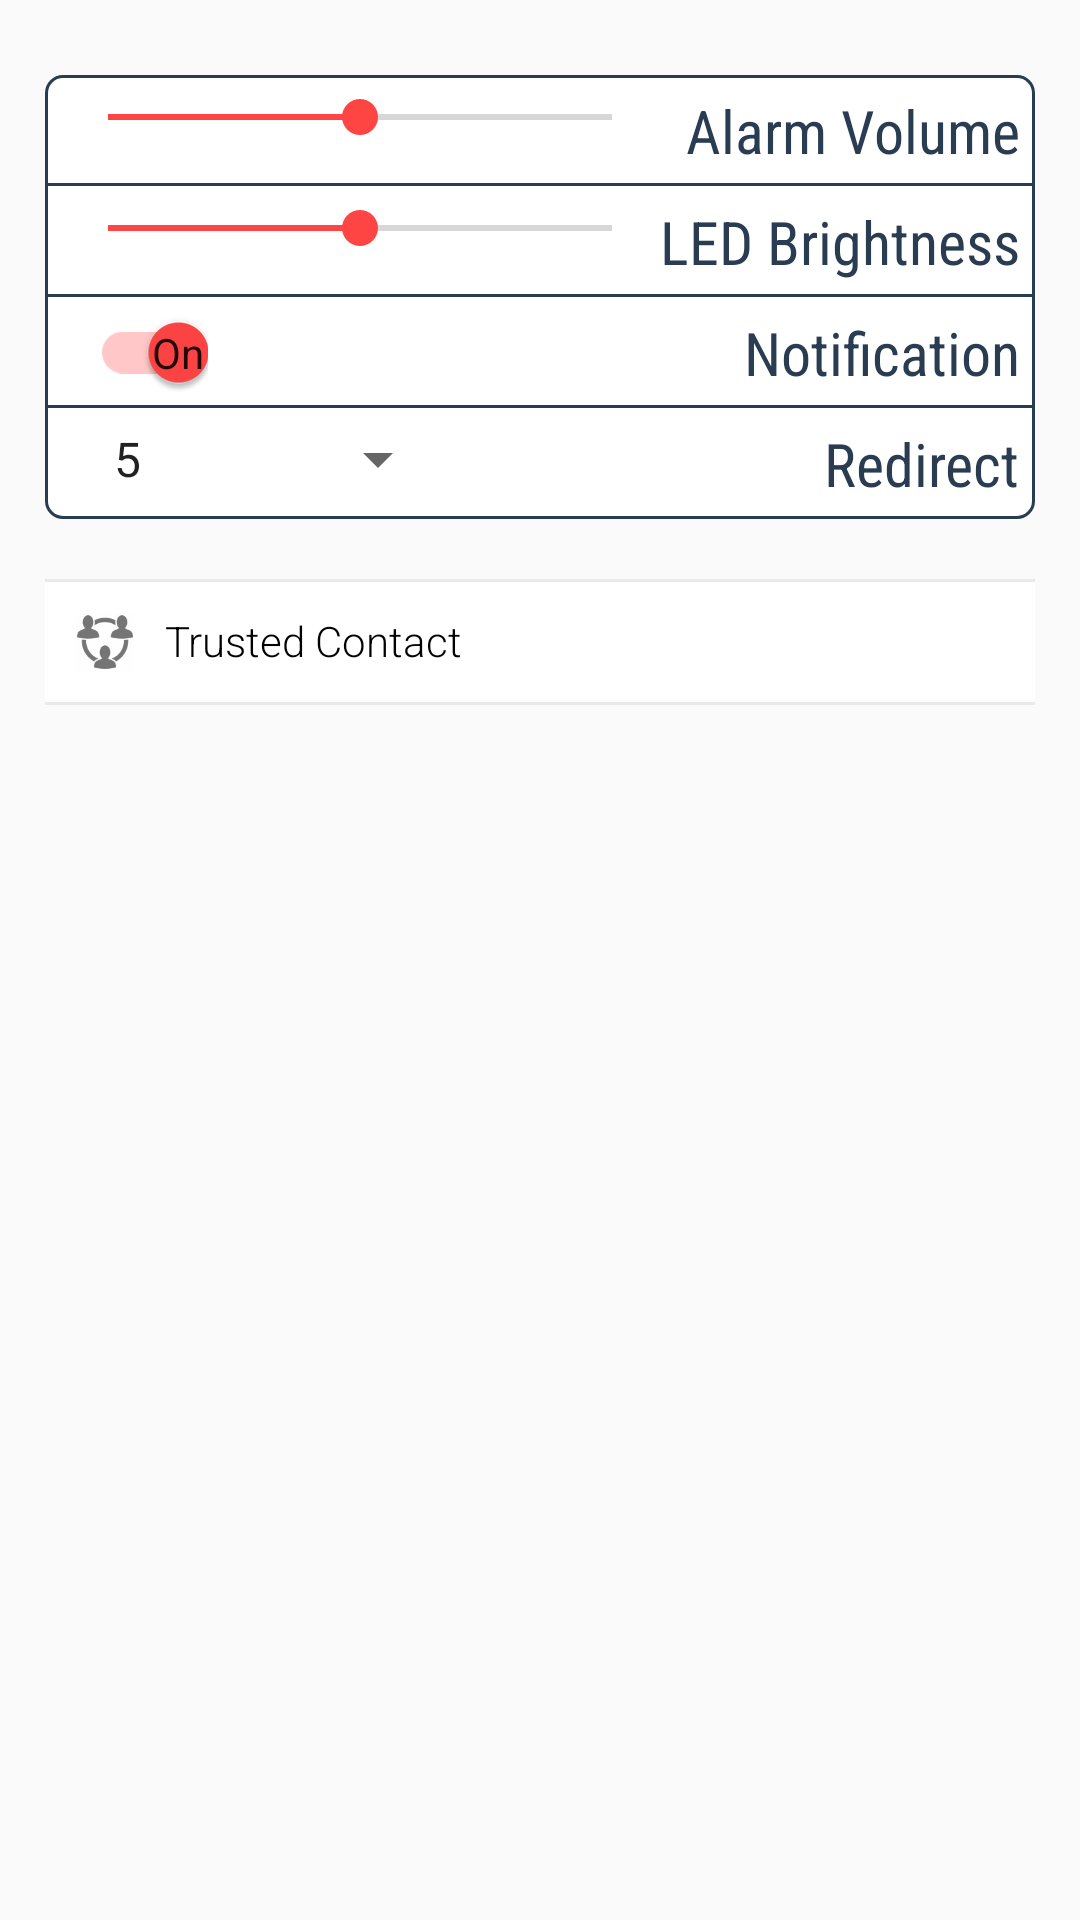

Here is an Android app screen rendered from its layout file. Give the layout XML and the strings, colors and styles it references.
<!-- AndroidManifest.xml: application theme AppTheme -->
<!-- res/layout/fragment_setting.xml -->
<?xml version="1.0" encoding="utf-8"?>
<LinearLayout xmlns:android="http://schemas.android.com/apk/res/android"
    xmlns:app="http://schemas.android.com/apk/res-auto"
    android:orientation="vertical"
    android:layout_width="match_parent"
    android:layout_height="match_parent"
    android:layout_marginTop="@dimen/twenty_dp"
    android:padding="@dimen/fifteen_dp">
    <RelativeLayout
        android:padding="@dimen/five_dp"
        android:paddingEnd="@dimen/five_dp"
        android:background="@drawable/relativelayout_shape"
        android:layout_marginTop="@dimen/ten_dp"
        android:layout_width="wrap_content"
        android:layout_height="wrap_content">
        <android.support.v7.widget.AppCompatSeekBar
            android:id="@+id/s1"
            android:layout_width="@dimen/seekbar"
            android:layout_height="wrap_content"
            android:max="10"
            android:progress="5"
            android:layout_alignParentTop="true"
            android:layout_alignParentStart="true" />
        <TextView
            android:layout_width="wrap_content"
            android:layout_height="wrap_content"
            style="@style/item_action_style"
            android:layout_marginLeft="@dimen/ten_dp"
            android:text="@string/danger.volume"
            android:layout_alignParentEnd="true"/>
    </RelativeLayout>
    <RelativeLayout
        android:padding="@dimen/five_dp"
        android:paddingEnd="@dimen/five_dp"
        android:background="@drawable/relativelayout_between_style"
        android:layout_width="wrap_content"
        android:layout_height="wrap_content">
        <android.support.v7.widget.AppCompatSeekBar
            android:id="@+id/s2"
            android:layout_width="@dimen/seekbar"
            android:layout_height="wrap_content"
            android:max="10"
            android:progress="5"
            android:layout_alignParentTop="true"
            android:layout_alignParentStart="true" />
        <TextView
            android:layout_width="wrap_content"
            android:layout_height="wrap_content"
            style="@style/item_action_style"
            android:layout_marginLeft="@dimen/ten_dp"
            android:text="@string/led.speed"
            android:layout_alignParentEnd="true"/>
    </RelativeLayout>
    <RelativeLayout
        android:padding="@dimen/five_dp"
        android:paddingEnd="@dimen/five_dp"
        android:background="@drawable/relativelayout_between_style"
        android:layout_width="wrap_content"
        android:layout_height="wrap_content">
        <android.support.v7.widget.SwitchCompat
            android:layout_marginLeft="@dimen/ten_dp"
            android:id="@+id/sw_noti"
            android:layout_width="wrap_content"
            android:layout_height="wrap_content"
            android:layout_alignParentTop="true"
            android:textOff="@string/off"
            android:textOn="@string/on"
            app:showText="true"
            android:checked="true"
            android:textColor="@color/colorAccent"
            android:layout_alignParentStart="true" />
        <TextView
            android:layout_width="wrap_content"
            android:layout_height="wrap_content"
            style="@style/item_action_style"
            android:layout_marginLeft="@dimen/ten_dp"
            android:text="@string/noti"
            android:layout_alignParentEnd="true"/>
    </RelativeLayout>

    <RelativeLayout
        android:padding="@dimen/five_dp"
        android:paddingEnd="@dimen/five_dp"
        android:background="@drawable/relativelayout_borderless_style"
        android:layout_width="wrap_content"
        android:layout_height="wrap_content">
        <android.support.v7.widget.AppCompatSpinner
            android:id="@+id/sp_redirect"
            android:layout_marginLeft="@dimen/ten_dp"
            android:layout_width="@dimen/login_icon_width"
            android:layout_height="wrap_content"
            android:entries="@array/redirect">
        </android.support.v7.widget.AppCompatSpinner>
        <TextView
            android:layout_width="wrap_content"
            android:layout_height="wrap_content"
            style="@style/item_action_style"
            android:layout_marginLeft="@dimen/ten_dp"
            android:text="@string/redirect"
            android:layout_toEndOf="@id/sw_led"
            android:layout_alignParentEnd="true"/>
    </RelativeLayout>
    <View
        android:layout_marginTop="@dimen/twenty_dp"
        style="@style/grey_line_style"/>
    <RelativeLayout
        android:id="@+id/rl_trusted"
        android:layout_width="match_parent"
        android:layout_height="wrap_content"
        android:background="@drawable/detail_item_select"
        android:padding="@dimen/ten_dp">
        <ImageView
            android:id="@+id/iv_icon"
            android:layout_width="@dimen/detail_icon"
            android:layout_height="@dimen/detail_icon"
            android:src="@drawable/ic_trusted"
            android:layout_centerVertical="true"
            />
        <TextView
            android:layout_width="wrap_content"
            android:layout_height="wrap_content"
            android:layout_marginLeft="@dimen/ten_dp"
            android:layout_toRightOf="@id/iv_icon"
            android:text="@string/trusted.contact"
            style="@style/detail_item_actionname"/>

        <ImageView
            android:src="@drawable/ic_right_driver"
            android:layout_width="wrap_content"
            android:layout_height="wrap_content"
            android:layout_alignParentRight="true"
            android:layout_centerVertical="true"
            />
    </RelativeLayout>

    <View
        android:id="@+id/detail_item_line"
        style="@style/grey_line_style"/>

</LinearLayout>
<!-- resources referenced by this layout -->
<resources>
  <string-array name="redirect">
          <item>5</item>
          <item>10</item>
          <item>15</item>
          <item>20</item>
      </string-array>
  <color name="colorAccent">#FF4081</color>
  <dimen name="detail_icon">20dp</dimen>
  <dimen name="fifteen_dp">15dp</dimen>
  <dimen name="five_dp">5dp</dimen>
  <dimen name="login_icon_width">120dp</dimen>
  <dimen name="seekbar">200dp</dimen>
  <dimen name="ten_dp">10dp</dimen>
  <dimen name="twenty_dp">20dp</dimen>
  <!-- drawable detail_item_select (drawable-xxhdpi) -->
  <?xml version="1.0" encoding="utf-8"?>
  <selector xmlns:android="http://schemas.android.com/apk/res/android">
  
      <item android:drawable="@color/colorMain"  android:state_pressed="true"/>
      <item android:drawable="@color/colorMain" android:state_focused="true" android:state_window_focused="true"/>
      <item android:drawable="@color/colorWhite"/>
  
  </selector>
  <!-- drawable relativelayout_between_style (drawable) -->
  <?xml version="1.0" encoding="utf-8"?>
  <layer-list xmlns:android="http://schemas.android.com/apk/res/android">
      <item>
          <shape>
              <solid android:color="@color/colorWhite"/>
              <stroke android:color="@color/colorMain"
                  android:width="2dp"/>
          </shape>
      </item>
      <item android:bottom="1dp" android:left="1dp" android:right="1dp">
          <shape>
              <solid android:color="@color/colorWhite"/>
          </shape>
      </item>
  </layer-list>
  <!-- drawable relativelayout_shape (drawable) -->
  <?xml version="1.0" encoding="utf-8"?>
  <layer-list xmlns:android="http://schemas.android.com/apk/res/android">
     <item>
         <shape>
             <solid android:color="@color/colorWhite"/>
             <corners android:topLeftRadius="5dp" android:topRightRadius="5dp"
                 android:bottomLeftRadius="0dp" android:bottomRightRadius="0dp"/>
             <stroke android:color="@color/colorMain"
                 android:width="2dp"/>
         </shape>
     </item>
      <item android:bottom="1dp" android:top="1dp" android:left="1dp" android:right="1dp">
          <shape>
              <solid android:color="@color/colorWhite"/>
              <corners android:topLeftRadius="5dp" android:topRightRadius="5dp"
                  android:bottomLeftRadius="0dp" android:bottomRightRadius="0dp"/>
          </shape>
      </item>
  </layer-list>
  <string name="danger.volume">Alarm Volume</string>
  <string name="led.speed">LED Brightness</string>
  <string name="noti">Notification</string>
  <string name="off">Off</string>
  <string name="on">On</string>
  <string name="redirect">Redirect</string>
  <string name="trusted.contact">Trusted Contact</string>
  <style name="detail_item_actionname">
          <item name="android:textColor">@android:color/black</item>
          <item name="android:fontFamily">sans-serif-light</item>
          <item name="android:textSize">14sp</item>
      </style>
  <style name="grey_line_style">
          <item name="android:layout_width">match_parent</item>
          <item name="android:layout_height">1dip</item>
          <item name="android:background">@color/line.grey</item>
      </style>
  <style name="item_action_style">
          <item name="android:fontFamily">sans-serif-condensed</item>
          <item name="android:textSize">20sp</item>
          <item name="android:textColor">@color/colorMain</item>
      </style>
  <style name="AppTheme" parent="Theme.AppCompat.Light.NoActionBar">
          
          <item name="colorPrimary">@color/colorPrimary</item>
          <item name="colorPrimaryDark">@color/colorPrimaryDark</item>
          <item name="colorAccent">@android:color/holo_red_light</item>
      </style>
  <color name="colorMain">#2A3C52</color>
  <color name="colorWhite">#FFFFFF</color>
  <color name="line.grey">#E9E9E9</color>
  <color name="colorPrimary">#3F51B5</color>
  <color name="colorPrimaryDark">#303F9F</color>
</resources>
